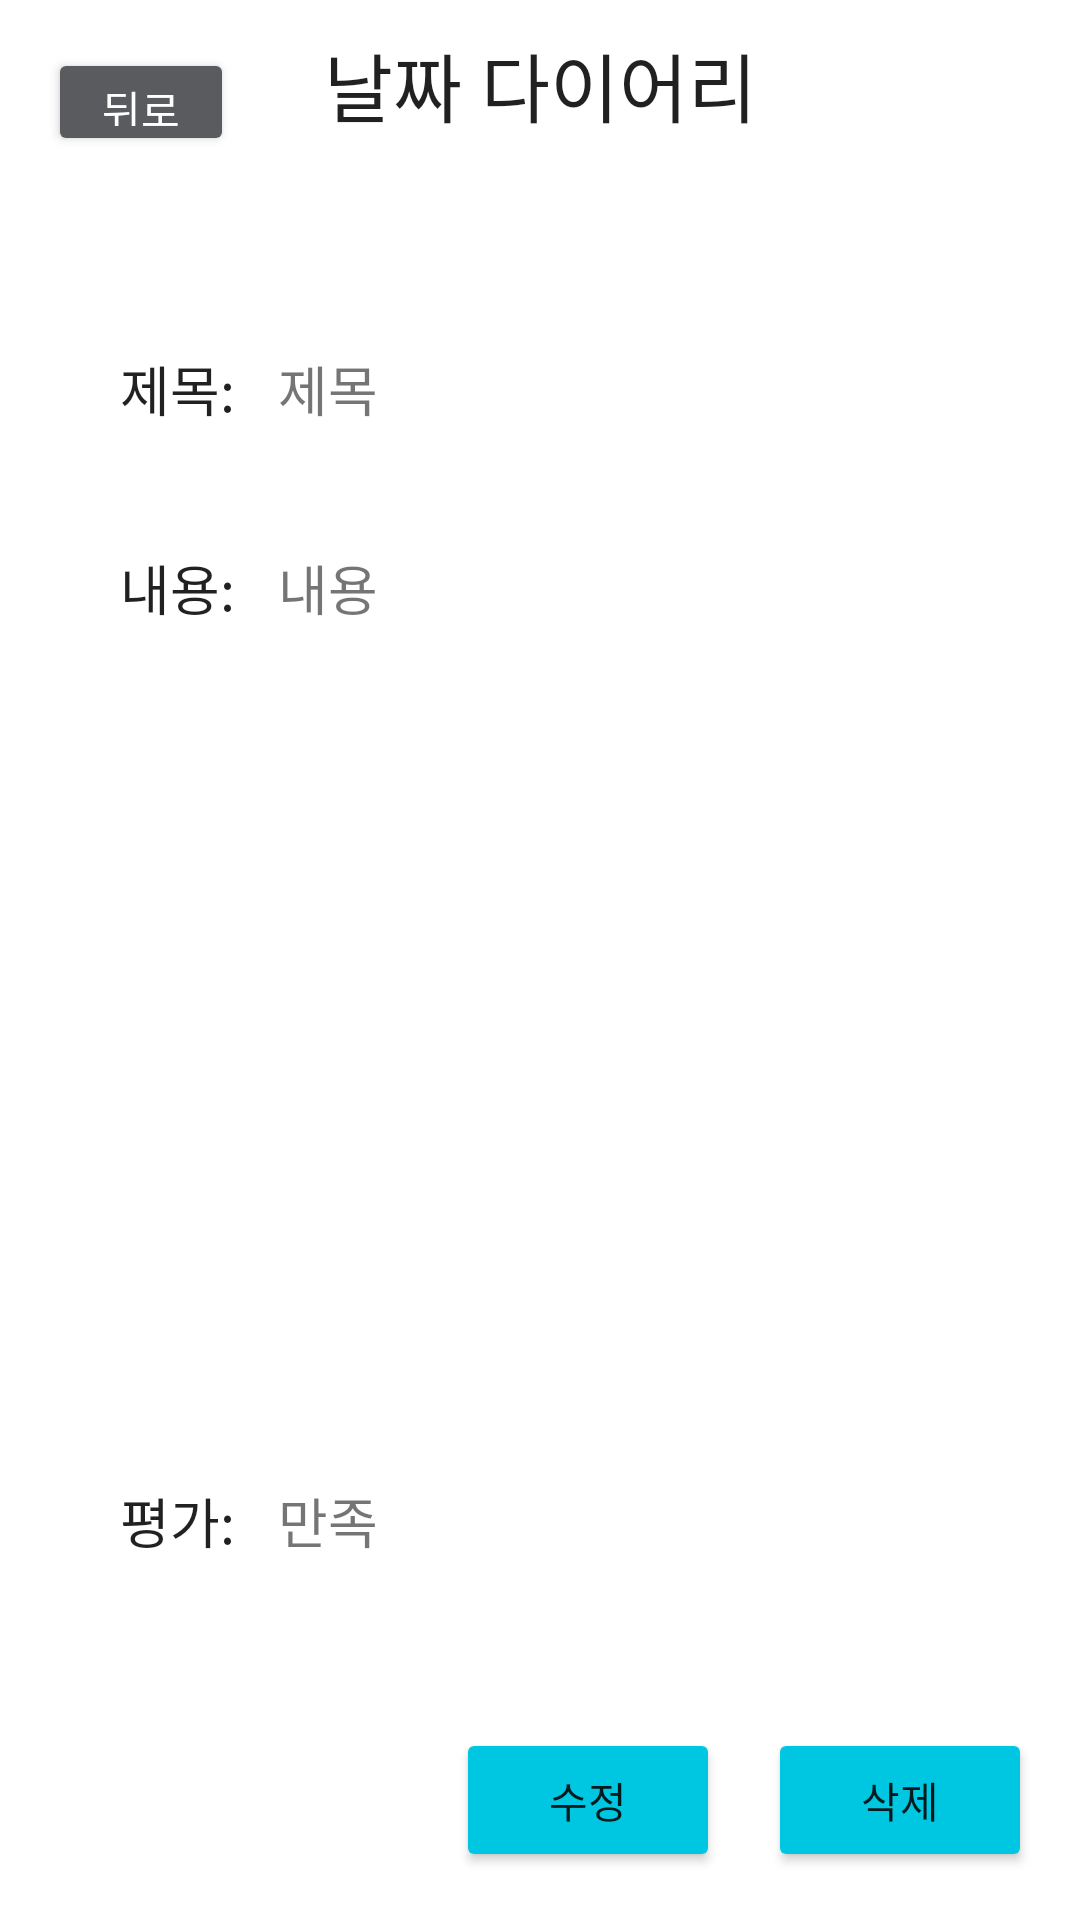

The Android layout XML behind this screen, and the referenced resources:
<!-- AndroidManifest.xml: application theme Theme.456 -->
<!-- res/layout/activity_review.xml -->
<?xml version="1.0" encoding="utf-8"?>
<androidx.constraintlayout.widget.ConstraintLayout xmlns:android="http://schemas.android.com/apk/res/android"
    android:layout_width="match_parent"
    android:layout_height="match_parent"
    xmlns:app="http://schemas.android.com/apk/res-auto">

    <Button
        android:id="@+id/button_back"
        android:layout_width="62dp"
        android:layout_height="36dp"
        android:layout_marginStart="16dp"
        android:layout_marginTop="16dp"
        android:backgroundTint="#595B5E"
        android:outlineProvider="background"
        android:text="뒤로"
        android:textColor="@color/white"
        app:layout_constraintStart_toStartOf="parent"
        app:layout_constraintTop_toTopOf="parent" />

    <TextView
        android:id="@+id/text_diary"
        android:layout_width="wrap_content"
        android:layout_height="wrap_content"
        android:layout_marginTop="10dp"
        android:text="날짜 다이어리"
        android:textAppearance="@style/TextAppearance.AppCompat.Large"
        android:textSize="25sp"
        app:layout_constraintEnd_toEndOf="parent"
        app:layout_constraintStart_toStartOf="parent"
        app:layout_constraintTop_toTopOf="parent" />

    <TextView
        android:id="@+id/text11"
        android:layout_width="wrap_content"
        android:layout_height="wrap_content"
        android:layout_marginStart="40dp"
        android:layout_marginTop="70dp"
        android:text="제목: "
        android:textAppearance="@style/TextAppearance.AppCompat.Large"
        android:textSize="18sp"
        app:layout_constraintStart_toStartOf="parent"
        app:layout_constraintTop_toBottomOf="@+id/text_diary" />

    <TextView
        android:id="@+id/text_title"
        android:layout_width="0dp"
        android:layout_height="wrap_content"
        android:text="제목"
        android:textSize="18sp"
        android:layout_marginStart="10dp"
        android:layout_marginEnd="10dp"
        app:layout_constraintEnd_toEndOf="parent"
        app:layout_constraintStart_toEndOf="@+id/text11"
        app:layout_constraintBaseline_toBaselineOf="@+id/text11" />

    <TextView
        android:id="@+id/text2"
        android:layout_width="wrap_content"
        android:layout_height="wrap_content"
        android:layout_marginStart="40dp"
        android:layout_marginTop="40dp"
        android:text="내용: "
        android:textAppearance="@style/TextAppearance.AppCompat.Large"
        android:textSize="18sp"
        app:layout_constraintStart_toStartOf="parent"
        app:layout_constraintTop_toBottomOf="@+id/text11" />

    <TextView
        android:id="@+id/text_contents1"
        android:layout_width="0dp"
        android:layout_height="116dp"
        android:layout_marginStart="10dp"
        android:layout_marginEnd="10dp"
        android:text="내용"
        android:textSize="18sp"
        app:layout_constraintEnd_toEndOf="parent"
        app:layout_constraintHorizontal_bias="1.0"
        app:layout_constraintStart_toEndOf="@+id/text2"
        app:layout_constraintTop_toTopOf="@+id/text2" />

    <ImageView
        android:id="@+id/image"
        android:layout_width="180dp"
        android:layout_height="180dp"
        android:layout_marginTop="30dp"
        android:scaleType="centerCrop"
        app:layout_constraintEnd_toEndOf="parent"
        app:layout_constraintStart_toStartOf="parent"
        app:layout_constraintTop_toBottomOf="@+id/text_contents1"
        app:srcCompat="@drawable/ic_launcher_background" />

    <Button
        android:id="@+id/button_change"
        android:layout_width="wrap_content"
        android:layout_height="wrap_content"
        android:layout_marginEnd="16dp"
        android:layout_marginBottom="16dp"
        android:text="수정"
        android:backgroundTint="#00C7E1"
        app:layout_constraintBottom_toBottomOf="parent"
        app:layout_constraintEnd_toStartOf="@+id/button_delete" />

    <Button
        android:id="@+id/button_delete"
        android:layout_width="wrap_content"
        android:layout_height="wrap_content"
        android:layout_marginEnd="16dp"
        android:layout_marginBottom="16dp"
        android:text="삭제"
        android:backgroundTint="#00C7E1"
        app:layout_constraintBottom_toBottomOf="parent"
        app:layout_constraintEnd_toEndOf="parent" />

    <TextView
        android:id="@+id/text33"
        android:layout_width="wrap_content"
        android:layout_height="wrap_content"
        android:layout_marginStart="40dp"
        android:layout_marginBottom="120dp"
        android:text="평가: "
        android:textAppearance="@style/TextAppearance.AppCompat.Large"
        android:textSize="18sp"
        app:layout_constraintBottom_toBottomOf="parent"
        app:layout_constraintStart_toStartOf="parent" />

    <TextView
        android:id="@+id/text_evaluation"
        android:layout_width="wrap_content"
        android:layout_height="wrap_content"
        android:layout_marginStart="10dp"
        android:text="만족"
        android:textSize="18sp"
        app:layout_constraintStart_toEndOf="@+id/text33"
        app:layout_constraintTop_toTopOf="@+id/text33" />


</androidx.constraintlayout.widget.ConstraintLayout>
<!-- resources referenced by this layout -->
<resources>
  <style name="Theme.456" parent="Theme.MaterialComponents.DayNight.DarkActionBar">
          
          <item name="colorPrimary">#B9F6CA</item>
          <item name="colorPrimaryVariant">#CCFF90</item>
          <item name="colorOnPrimary">@color/white</item>
          
          <item name="colorSecondary">@color/teal_200</item>
          <item name="colorSecondaryVariant">@color/teal_700</item>
          <item name="colorOnSecondary">@color/black</item>
          
          <item name="android:statusBarColor" tools:targetApi="l">?attr/colorPrimaryVariant</item>
          
      </style>
  <!-- not gathered from this repository: default colours our renderer supplied (Android Studio template values) -->
  <color name="teal_200">#FF03DAC5</color>
  <color name="teal_700">#FF018786</color>
  <color name="black">#FF000000</color>
  <color name="white">#FFFFFFFF</color>
</resources>
